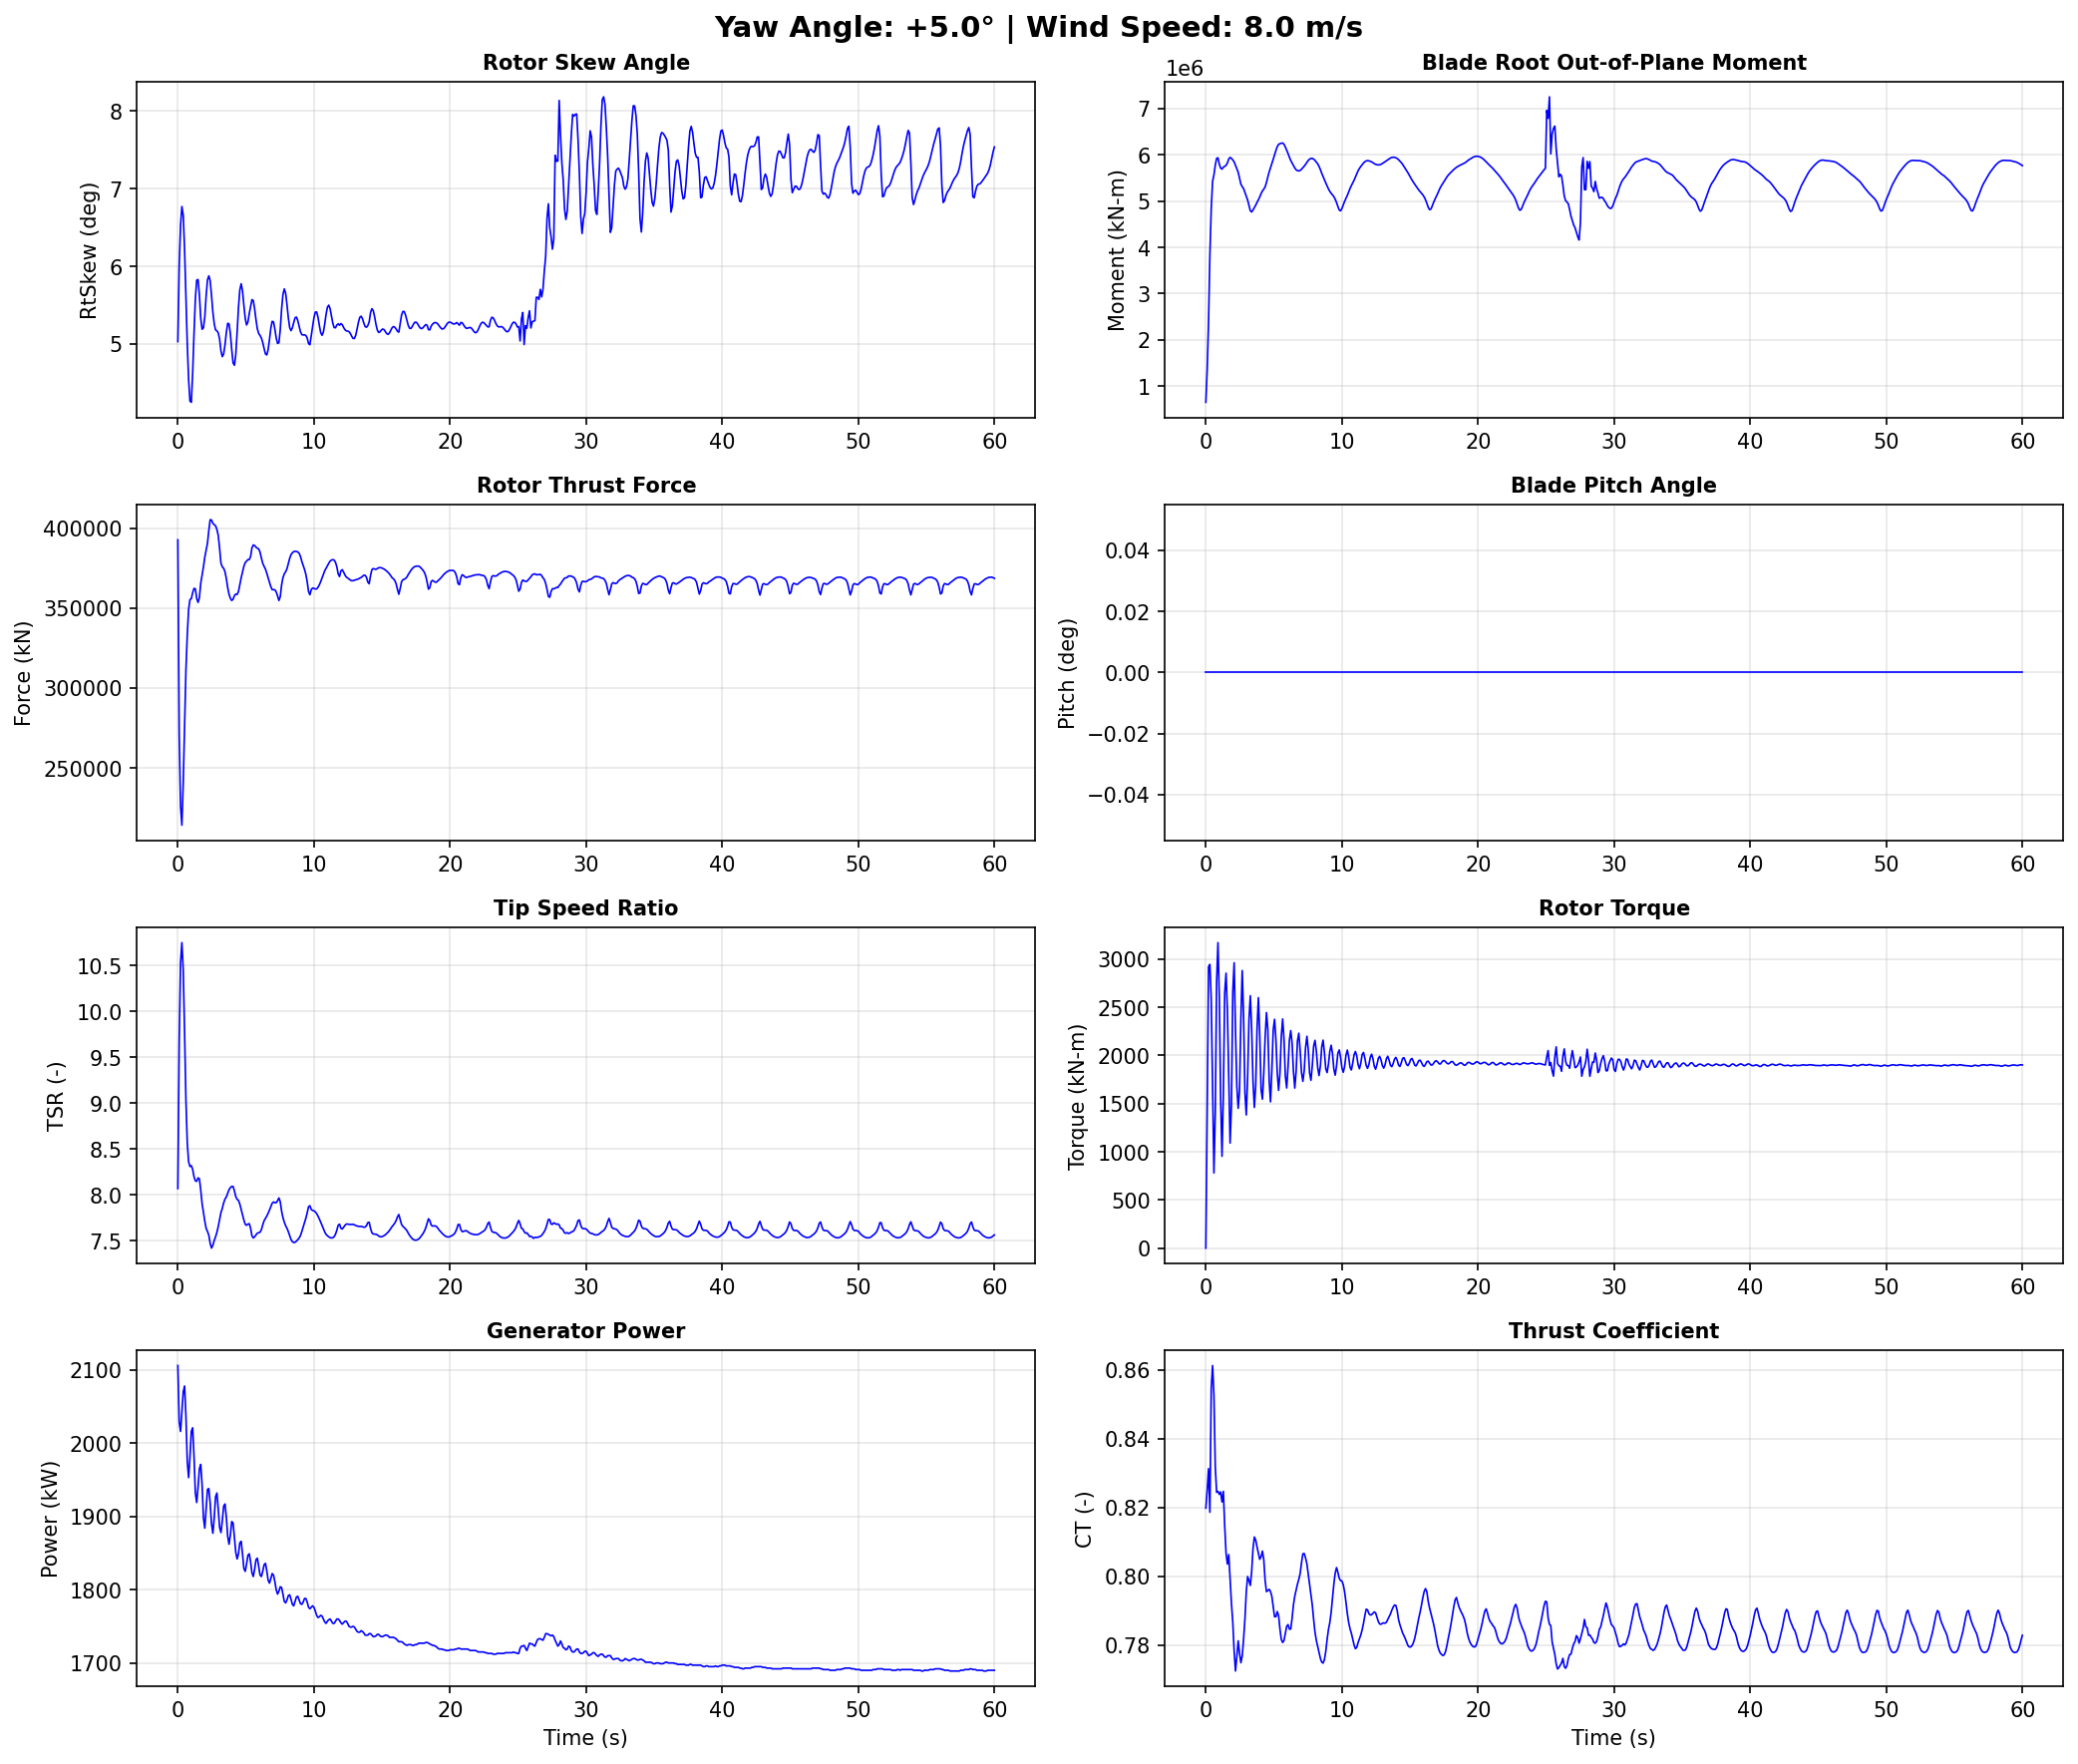

Values plotted in this chart, from the file beside it:
Time, YawAngle, WindSpeed, BldPitch1, RotSpeed, RtTSR, RotTorq, GenPwr, RtAeroCp, RtAeroCt, RtAeroFxh, B1RootMxr, B1RootMyr, B1RootMzr, RtVAvgxh, RtVAvgyh, RtVAvgzh, RtSkew, YawBrMzp, TwrBsMyt, TwrBsMxt
0.0, 5, 8, 0.0, 9.7, 8.07, 9.229e-15, 2106, 0.4871, 0.8198, 392800, 463.7, 653200, 2323, 7.926, -0.08507, 0.6922, 5.029, -1.334e-16, -798.7, 11.18
0.099, 5, 8, 0.0, 9.617, 9.676, 1442, 2029, 0.4124, 0.825, 271100, 542900, 1365000, -19740, 6.562, 0.003221, 0.6905, 6.007, -216.4, 1229, 71.94
0.198, 5, 8, 0.0, 9.508, 10.53, 2920, 2016, 0.3768, 0.8313, 226100, 1276000, 2379000, -10150, 5.969, 0.119, 0.6723, 6.525, -370.8, 1986, -2860
0.297, 5, 8, 0.0, 9.55, 10.75, 2945, 2043, 0.4027, 0.8186, 214100, 1665000, 3843000, -36450, 5.853, 0.2248, 0.6574, 6.77, -265.1, 127.2, -4269
0.396, 5, 8, 0.0, 9.64, 10.45, 2583, 2070, 0.4303, 0.8546, 240700, 2041000, 4833000, -25160, 6.074, 0.317, 0.634, 6.656, -233.6, 1608, -67.1
0.495, 5, 8, 0.0, 9.575, 9.778, 1714, 2078, 0.444, 0.8613, 275000, 2285000, 5422000, -19910, 6.469, 0.3839, 0.5914, 6.22, -99.03, 6677, 891.3
0.594, 5, 8, 0.0, 9.478, 9.036, 780.2, 2037, 0.4491, 0.8526, 311200, 2502000, 5564000, -17950, 6.919, 0.3988, 0.5467, 5.586, 108.8, 10590, -419.9
0.693, 5, 8, 0.0, 9.424, 8.567, 1409, 1975, 0.4597, 0.8319, 333300, 3065000, 5774000, -36320, 7.249, 0.3891, 0.5003, 4.997, 68.36, 14560, 2856
0.792, 5, 8, 0.0, 9.416, 8.362, 2769, 1953, 0.4789, 0.8244, 349200, 3632000, 5921000, -43230, 7.453, 0.3848, 0.4502, 4.543, -131.7, 21670, 2764
0.891, 5, 8, 0.0, 9.453, 8.31, 3171, 1981, 0.495, 0.8247, 355400, 3870000, 5934000, -42570, 7.518, 0.3922, 0.4004, 4.264, -58.02, 29110, -1356
0.99, 5, 8, 0.0, 9.525, 8.32, 2602, 2016, 0.5034, 0.8238, 355900, 3626000, 5794000, -36610, 7.526, 0.4599, 0.3178, 4.248, -35.83, 34800, 2008
1.089, 5, 8, 0.0, 9.498, 8.28, 1545, 2021, 0.5028, 0.8245, 359700, 3213000, 5711000, -27170, 7.563, 0.5811, 0.1901, 4.622, -0.1534, 41610, 7743
1.188, 5, 8, 0.0, 9.424, 8.199, 952.8, 1982, 0.4968, 0.8216, 362400, 3197000, 5690000, -22870, 7.604, 0.6729, 0.1174, 5.133, 191.1, 49280, 6021
1.287, 5, 8, 0.0, 9.377, 8.154, 1605, 1932, 0.4856, 0.8247, 362100, 3588000, 5731000, -25800, 7.587, 0.7362, 0.08617, 5.58, 275.5, 54560, 4364
1.386, 5, 8, 0.0, 9.356, 8.149, 2651, 1919, 0.4781, 0.8146, 356100, 4134000, 5749000, -46740, 7.569, 0.7698, 0.05411, 5.821, 145.4, 58370, 6768
1.485, 5, 8, 0.0, 9.391, 8.187, 2854, 1940, 0.4795, 0.8067, 353600, 4521000, 5771000, -53800, 7.58, 0.7739, 0.0004863, 5.83, 161.3, 62880, 5960
1.584, 5, 8, 0.0, 9.46, 8.176, 2457, 1965, 0.4818, 0.8035, 356600, 4483000, 5823000, -48880, 7.627, 0.7492, -0.06309, 5.63, 179.7, 65860, 4389
1.683, 5, 8, 0.0, 9.44, 8.054, 1756, 1971, 0.4791, 0.8063, 365600, 4179000, 5908000, -35190, 7.709, 0.7093, -0.1202, 5.331, 192.0, 65620, 7313
1.782, 5, 8, 0.0, 9.353, 7.907, 1090, 1943, 0.4731, 0.7991, 370700, 3829000, 5942000, -33350, 7.799, 0.6845, -0.1818, 5.189, 242.0, 64930, 8945
1.881, 5, 8, 0.0, 9.329, 7.808, 1487, 1898, 0.472, 0.7921, 375800, 3646000, 5920000, -33860, 7.887, 0.6774, -0.2402, 5.207, 216.8, 64210, 6308
1.98, 5, 8, 0.0, 9.338, 7.715, 2664, 1884, 0.4719, 0.7866, 381900, 3733000, 5887000, -31090, 7.978, 0.6874, -0.2913, 5.346, 78.44, 60780, 4211
2.079, 5, 8, 0.0, 9.355, 7.636, 2962, 1911, 0.4745, 0.7782, 386200, 3617000, 5845000, -33210, 8.067, 0.7149, -0.3448, 5.62, -20.64, 55860, 3854
2.178, 5, 8, 0.0, 9.407, 7.603, 2261, 1937, 0.4805, 0.7724, 390700, 3239000, 5773000, -32480, 8.144, 0.7299, -0.3966, 5.824, -16.04, 51730, 3895
2.277, 5, 8, 0.0, 9.427, 7.561, 1679, 1938, 0.4856, 0.7766, 398800, 3014000, 5703000, -20890, 8.207, 0.7172, -0.4462, 5.877, -48.02, 46720, 4157
2.376, 5, 8, 0.0, 9.36, 7.473, 1451, 1918, 0.4831, 0.7812, 405400, 2866000, 5623000, -15750, 8.251, 0.6777, -0.4966, 5.814, -121.6, 40150, 3554
2.475, 5, 8, 0.0, 9.314, 7.421, 1634, 1890, 0.4811, 0.7776, 405200, 2793000, 5494000, -25340, 8.267, 0.6057, -0.5436, 5.623, -213.3, 34260, 2317
2.574, 5, 8, 0.0, 9.342, 7.452, 2376, 1877, 0.4846, 0.7748, 403100, 2843000, 5366000, -28630, 8.26, 0.5124, -0.5911, 5.41, -357.7, 29290, 1266
2.673, 5, 8, 0.0, 9.382, 7.504, 2881, 1898, 0.4903, 0.7768, 402300, 2592000, 5310000, -24120, 8.241, 0.4162, -0.6343, 5.26, -410.0, 23680, -540.7
2.772, 5, 8, 0.0, 9.408, 7.544, 2410, 1927, 0.4952, 0.7816, 401600, 1940000, 5269000, -15530, 8.208, 0.336, -0.664, 5.181, -326.2, 18380, -1551
2.871, 5, 8, 0.0, 9.413, 7.594, 1618, 1932, 0.4985, 0.7875, 399300, 1234000, 5189000, -6429, 8.154, 0.2833, -0.6809, 5.168, -235.1, 15010, 149.1
2.97, 5, 8, 0.0, 9.375, 7.657, 1382, 1910, 0.499, 0.7954, 395500, 715600, 5105000, -834.2, 8.074, 0.2429, -0.6849, 5.143, -168.7, 12480, 725.0
3.069, 5, 8, 0.0, 9.33, 7.73, 1770, 1885, 0.4959, 0.7999, 387400, 514500, 5023000, -1904, 7.968, 0.1863, -0.6807, 5.061, -167.9, 10020, -1642
3.168, 5, 8, 0.0, 9.332, 7.809, 2369, 1878, 0.4946, 0.7988, 378100, 516900, 4904000, -7499, 7.877, 0.05807, -0.6743, 4.911, -221.6, 9163, -2335
3.267, 5, 8, 0.0, 9.364, 7.854, 2620, 1894, 0.4986, 0.7973, 375900, 439000, 4791000, -8629, 7.861, -0.09572, -0.6581, 4.836, -220.1, 9985, -991.8
3.366, 5, 8, 0.0, 9.391, 7.913, 2279, 1914, 0.5023, 0.8013, 375000, 150400, 4764000, -3688, 7.832, -0.197, -0.6378, 4.871, -143.2, 11120, -1065
3.465, 5, 8, 0.0, 9.384, 7.956, 1730, 1917, 0.499, 0.808, 372800, -303500, 4806000, 4420, 7.777, -0.2806, -0.6181, 4.989, -10.25, 13100, -677.6
3.564, 5, 8, 0.0, 9.337, 7.979, 1460, 1899, 0.4919, 0.8114, 368500, -733700, 4857000, 8093, 7.716, -0.3633, -0.5928, 5.149, 79.01, 16800, 1536
3.663, 5, 8, 0.0, 9.296, 8.017, 1685, 1873, 0.4864, 0.8105, 362900, -1057000, 4910000, 9225, 7.66, -0.4317, -0.5586, 5.266, 111.0, 21050, 1918
3.762, 5, 8, 0.0, 9.3, 8.058, 2280, 1862, 0.4837, 0.8085, 358600, -1314000, 4972000, 10660, 7.625, -0.4729, -0.5186, 5.258, 134.0, 25070, 504.6
3.861, 5, 8, 0.0, 9.321, 8.08, 2600, 1875, 0.4817, 0.8067, 356200, -1570000, 5027000, 15010, 7.608, -0.4905, -0.4752, 5.129, 131.4, 29760, 1056
3.96, 5, 8, 0.0, 9.33, 8.094, 2210, 1893, 0.4816, 0.8049, 354800, -1934000, 5088000, 18170, 7.602, -0.4957, -0.4285, 4.926, 150.7, 34980, 3130
4.059, 5, 8, 0.0, 9.326, 8.092, 1645, 1891, 0.4814, 0.8057, 355600, -2271000, 5160000, 22220, 7.606, -0.505, -0.3813, 4.756, 201.2, 39510, 4232
4.158, 5, 8, 0.0, 9.293, 8.045, 1546, 1871, 0.4779, 0.8073, 357900, -2341000, 5218000, 26840, 7.623, -0.5306, -0.3399, 4.725, 161.2, 43510, 4691
4.257, 5, 8, 0.0, 9.249, 7.982, 1818, 1851, 0.4737, 0.8048, 358800, -2270000, 5256000, 24470, 7.646, -0.5753, -0.3045, 4.866, 98.94, 47540, 5228
4.356, 5, 8, 0.0, 9.246, 7.953, 2184, 1842, 0.4736, 0.7987, 358600, -2217000, 5306000, 19070, 7.672, -0.6369, -0.2695, 5.151, 58.37, 50840, 5269
4.455, 5, 8, 0.0, 9.279, 7.941, 2445, 1849, 0.4767, 0.7955, 360400, -2243000, 5401000, 21720, 7.708, -0.6998, -0.2341, 5.469, -10.12, 52940, 4966
4.554, 5, 8, 0.0, 9.292, 7.9, 2269, 1864, 0.4794, 0.7958, 364700, -2500000, 5520000, 29420, 7.752, -0.7477, -0.1968, 5.696, -42.74, 54460, 5252
4.653, 5, 8, 0.0, 9.278, 7.84, 1739, 1866, 0.4812, 0.7962, 369000, -2876000, 5628000, 35230, 7.795, -0.7736, -0.1519, 5.775, -33.15, 55430, 6234
4.752, 5, 8, 0.0, 9.256, 7.785, 1518, 1849, 0.4816, 0.7955, 372600, -3073000, 5717000, 39540, 7.837, -0.7741, -0.09551, 5.683, -56.86, 55120, 6748
4.851, 5, 8, 0.0, 9.233, 7.727, 1848, 1829, 0.4816, 0.7941, 376200, -3011000, 5808000, 40930, 7.881, -0.7578, -0.03248, 5.497, -118.6, 53770, 5777
4.95, 5, 8, 0.0, 9.228, 7.681, 2266, 1825, 0.4826, 0.7912, 378500, -2782000, 5901000, 38090, 7.919, -0.7382, 0.0309, 5.33, -169.5, 52020, 4410
5.049, 5, 8, 0.0, 9.253, 7.67, 2375, 1835, 0.4864, 0.7882, 379400, -2543000, 5996000, 33910, 7.944, -0.7233, 0.09186, 5.244, -185.9, 49480, 4166
5.148, 5, 8, 0.0, 9.278, 7.683, 2165, 1847, 0.4906, 0.7882, 380400, -2377000, 6091000, 34080, 7.954, -0.719, 0.1546, 5.282, -164.7, 46010, 4157
5.247, 5, 8, 0.0, 9.272, 7.687, 1818, 1849, 0.4918, 0.7897, 380400, -2252000, 6175000, 37730, 7.947, -0.71, 0.2414, 5.391, -108.2, 42380, 3455
5.346, 5, 8, 0.0, 9.247, 7.638, 1637, 1838, 0.4916, 0.7885, 382300, -2129000, 6223000, 37860, 7.973, -0.6647, 0.3795, 5.484, -58.15, 38720, 3058
5.445, 5, 8, 0.0, 9.228, 7.555, 1819, 1823, 0.4921, 0.7846, 387800, -1954000, 6239000, 34290, 8.049, -0.6184, 0.4836, 5.571, -50.31, 34670, 2775
5.544, 5, 8, 0.0, 9.233, 7.532, 2197, 1818, 0.4925, 0.7816, 389600, -1733000, 6248000, 32080, 8.084, -0.5786, 0.533, 5.558, -61.26, 30680, 1387
5.643, 5, 8, 0.0, 9.255, 7.545, 2379, 1828, 0.4927, 0.7807, 389200, -1569000, 6253000, 32010, 8.084, -0.5185, 0.5709, 5.45, -63.69, 27300, 131.8
5.742, 5, 8, 0.0, 9.271, 7.565, 2167, 1841, 0.493, 0.7813, 388200, -1461000, 6226000, 31760, 8.07, -0.4374, 0.6096, 5.311, -49.88, 24300, 460.8
5.841, 5, 8, 0.0, 9.268, 7.584, 1787, 1843, 0.4927, 0.7833, 387500, -1292000, 6167000, 30740, 8.053, -0.3451, 0.6457, 5.195, -9.099, 21540, 889.0
... 547 more rows
